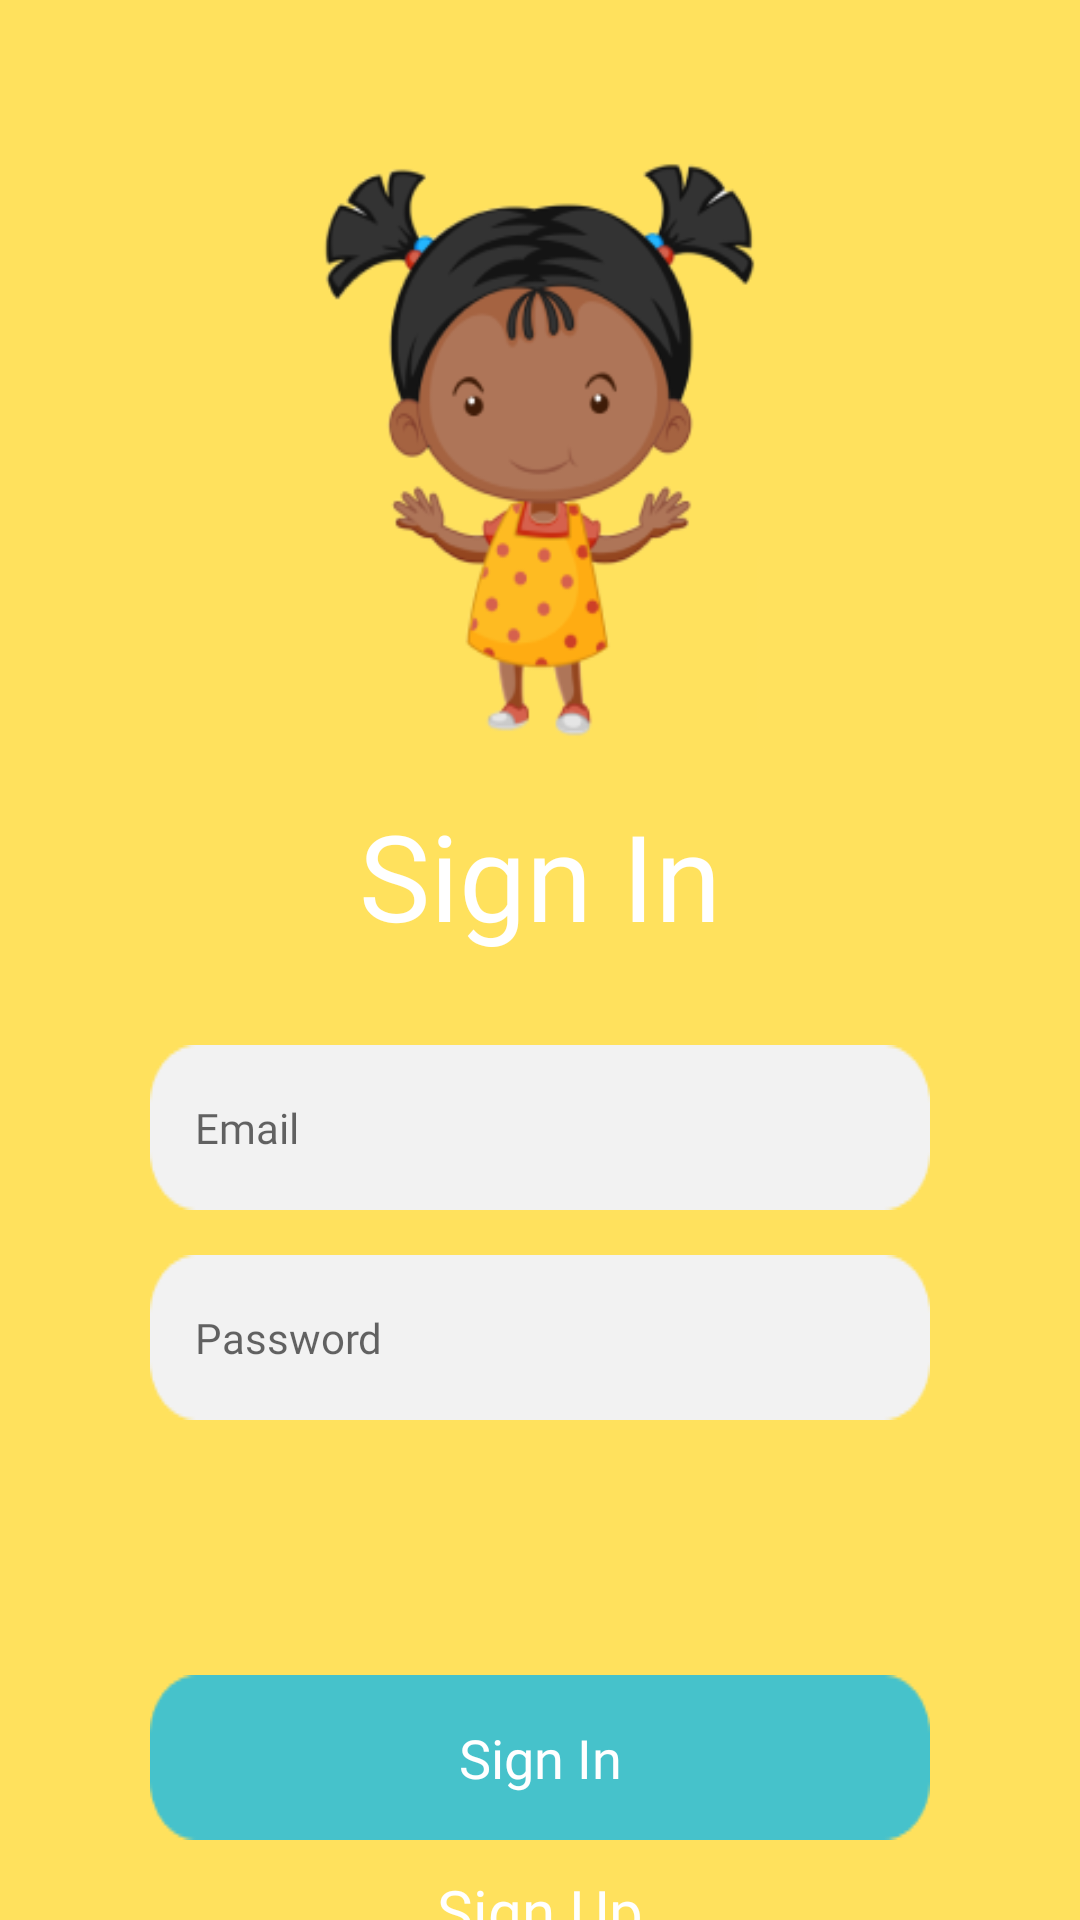

The Android layout XML behind this screen, and the referenced resources:
<!-- AndroidManifest.xml: application theme Theme.HiCare_Prototype -->
<!-- res/layout/page_signin.xml -->
<?xml version="1.0" encoding="utf-8"?>
<androidx.constraintlayout.widget.ConstraintLayout
    xmlns:android="http://schemas.android.com/apk/res/android"
    xmlns:tools="http://schemas.android.com/tools"
    xmlns:app="http://schemas.android.com/apk/res-auto"
    android:layout_height="match_parent"
    android:layout_width="match_parent"
    android:background="@color/yellow"
    android:paddingHorizontal="50dp">

    <ImageView
        android:id="@+id/iv_SignIn"
        android:layout_width="150dp"
        android:layout_height="200dp"
        android:background="@drawable/illustration_page_signin"
        app:layout_constraintStart_toStartOf="parent"
        app:layout_constraintEnd_toEndOf="parent"
        app:layout_constraintTop_toTopOf="parent"
        android:layout_marginTop="50dp"/>

    <TextView
        android:id="@+id/tv_signIn"
        android:layout_width="wrap_content"
        android:layout_height="wrap_content"
        android:text="@string/sign_in"
        android:textSize="40sp"
        android:fontFamily="@font/poppins_semibold"
        android:textColor="@color/white"
        app:layout_constraintTop_toBottomOf="@id/iv_SignIn"
        app:layout_constraintStart_toStartOf="parent"
        app:layout_constraintEnd_toEndOf="parent"
        android:layout_marginTop="15dp"/>

    <LinearLayout
        android:layout_width="match_parent"
        android:layout_height="wrap_content"
        android:orientation="vertical"
        android:layout_marginTop="30dp"
        app:layout_constraintTop_toBottomOf="@id/tv_signIn"
        app:layout_constraintStart_toStartOf="parent"
        app:layout_constraintEnd_toEndOf="parent">

        <EditText
            android:id="@+id/et_email"
            android:layout_width="match_parent"
            android:layout_height="match_parent"
            android:hint="@string/email"
            android:textSize="14sp"
            android:textColor="@color/black"
            android:inputType="textEmailAddress"
            android:fontFamily="@font/poppins_regular"
            android:background="@drawable/fill_form_input"
            android:paddingVertical="5dp"
            android:paddingHorizontal="15dp"
            android:layout_marginBottom="15dp"/>

        <EditText
            android:id="@+id/et_password"
            android:layout_width="match_parent"
            android:layout_height="match_parent"
            android:hint="@string/password"
            android:textColor="@color/black"
            android:textSize ="14sp"
            android:inputType="textPassword"
            android:fontFamily="@font/poppins_regular"
            android:background="@drawable/fill_form_input"
            android:paddingVertical="5dp"
            android:paddingHorizontal="15dp"
            android:layout_marginBottom="15dp"/>
        <androidx.appcompat.widget.AppCompatButton
            android:id="@+id/btn_signIn"
            android:layout_width="match_parent"
            android:layout_height="wrap_content"
            android:text="@string/sign_in"
            android:textAllCaps="false"
            android:textSize="18sp"
            android:textColor="@color/white"
            android:fontFamily="@font/poppins_semibold"
            android:background="@drawable/fill_button"
            android:layout_marginTop="70dp"/>
        <TextView
            android:id="@+id/tv_signUp"
            android:layout_width="wrap_content"
            android:layout_height="wrap_content"
            android:text="@string/sign_up"
            android:textColor="@color/white"
            android:textSize="20sp"
            android:fontFamily="@font/poppins_regular"
            android:layout_gravity="center"
            android:layout_marginTop="10dp"/>
    </LinearLayout>
</androidx.constraintlayout.widget.ConstraintLayout>
<!-- resources referenced by this layout -->
<resources>
  <color name="black">#FF000000</color>
  <color name="white">#FFFFFFFF</color>
  <color name="yellow">#FFE15D</color>
  <!-- drawable fill_button: png bitmap (drawable, 961 bytes) -->
  <!-- drawable fill_form_input: png bitmap (drawable, 931 bytes) -->
  <!-- drawable illustration_page_signin: png bitmap (drawable, 30384 bytes) -->
  <string name="email">Email</string>
  <string name="password">Password</string>
  <string name="sign_in">Sign In</string>
  <string name="sign_up">Sign Up</string>
  <style name="Theme.HiCare_Prototype" parent="Theme.MaterialComponents.DayNight.NoActionBar">
          
          <item name="colorPrimary">@color/purple_500</item>
          <item name="colorPrimaryVariant">@color/white</item>
          <item name="colorOnPrimary">@color/black</item>
          
          <item name="colorSecondary">@color/teal_200</item>
          <item name="colorSecondaryVariant">@color/teal_700</item>
          <item name="colorOnSecondary">@color/black</item>
          
          <item name="android:statusBarColor">?attr/colorPrimaryVariant</item>
          <item name="android:windowLightStatusBar">true</item>
          
      </style>
  <color name="purple_500">#FF6200EE</color>
  <color name="teal_200">#FF03DAC5</color>
  <color name="teal_700">#FF018786</color>
</resources>
